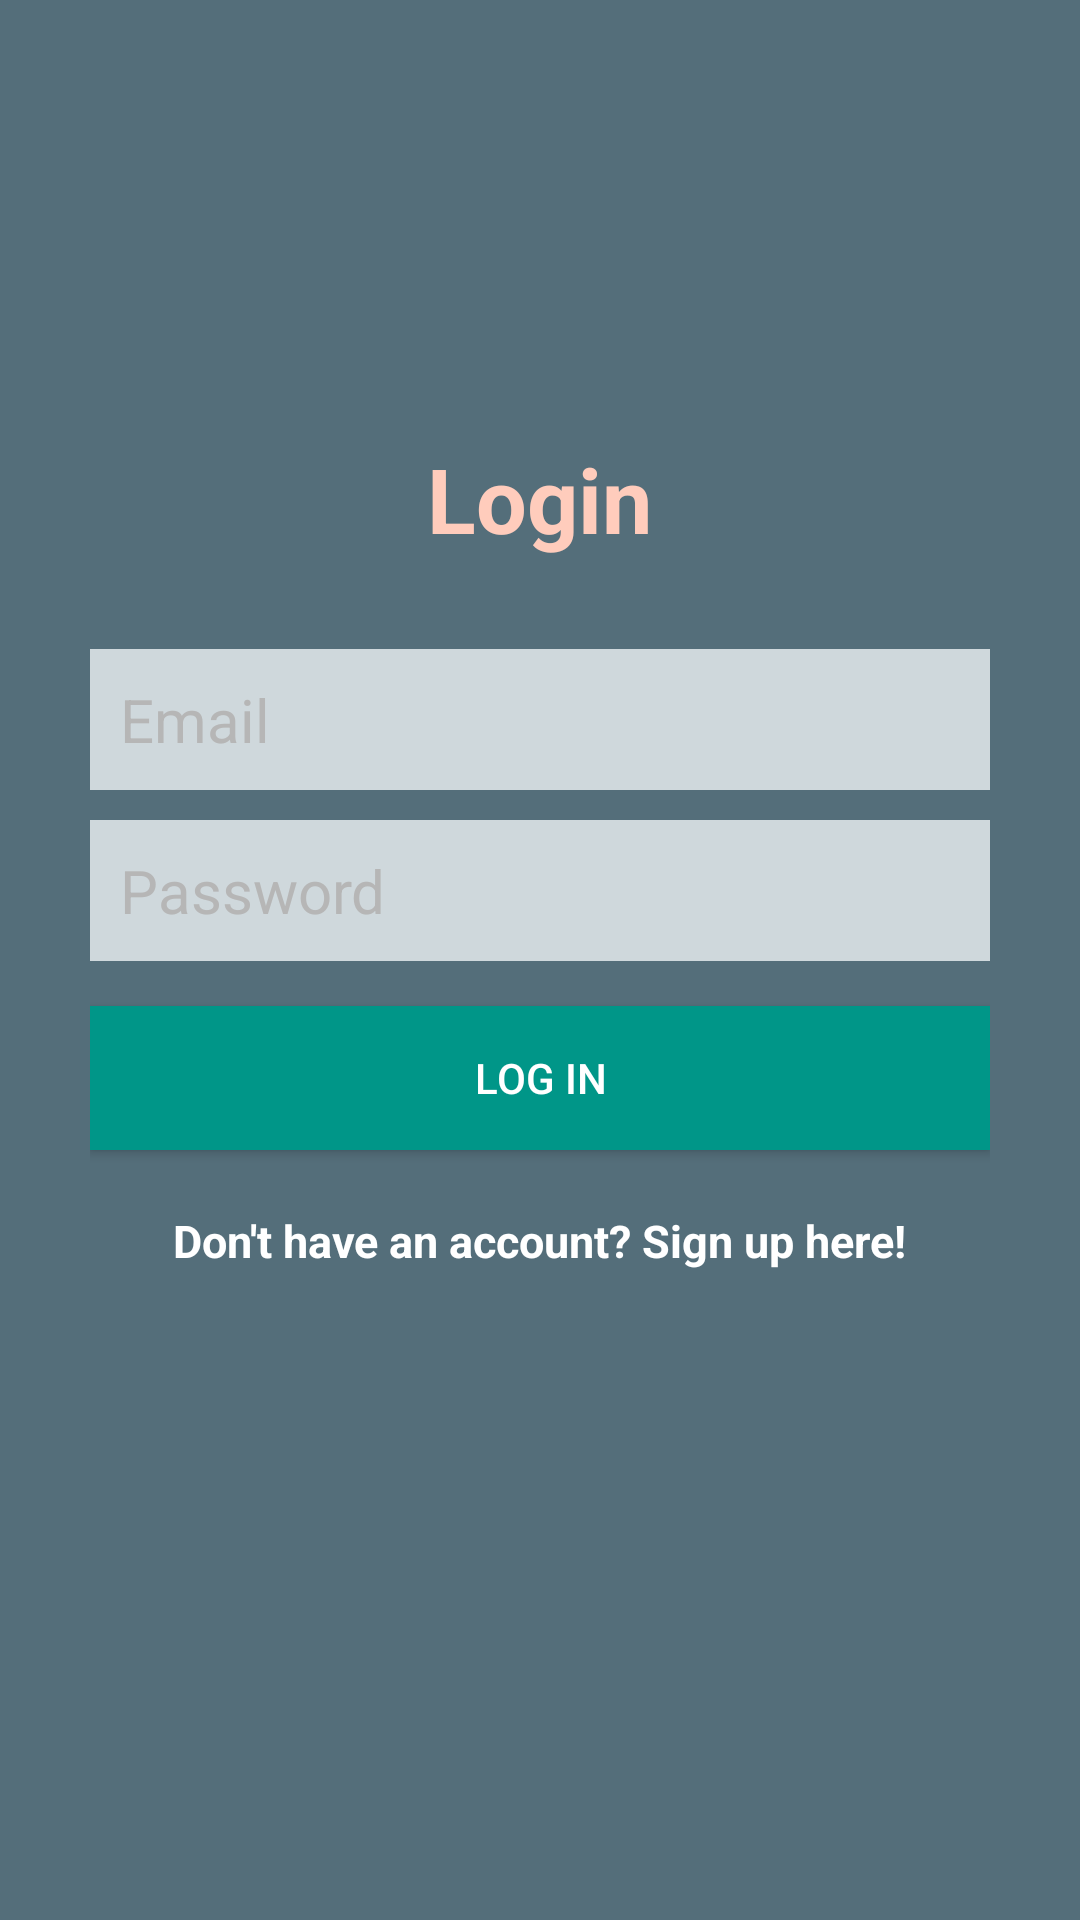

Android layout source for this screen:
<!-- AndroidManifest.xml: application theme AppTheme -->
<!-- res/layout/activity_login.xml -->
<?xml version="1.0" encoding="utf-8"?>
<RelativeLayout xmlns:android="http://schemas.android.com/apk/res/android"
    xmlns:tools="http://schemas.android.com/tools"
    android:layout_width="match_parent"
    android:layout_height="match_parent"
    tools:context="com.example.guest.electronictemple.ui.LoginActivity">

    <LinearLayout
        android:orientation="vertical"
        android:layout_width="match_parent"
        android:layout_height="wrap_content"
        android:padding="30dp"
        android:layout_centerVertical="true"
        android:layout_centerHorizontal="true"
        android:id="@+id/linearLayout">

        <EditText
            android:id="@+id/emailEditText"
            android:layout_width="match_parent"
            android:layout_height="wrap_content"
            android:background="@color/colorInputBox"
            android:hint="Email"
            android:inputType="textEmailAddress"
            android:nextFocusDown="@+id/passwordEditText"
            android:padding="10dp"
            android:layout_marginBottom="10dp"
            android:textColor="@android:color/black"
            android:textColorHint="@color/colorDivider"
            android:textSize="20sp" />

        <EditText
            android:id="@+id/passwordEditText"
            android:layout_width="match_parent"
            android:layout_height="wrap_content"
            android:background="@color/colorInputBox"
            android:hint="Password"
            android:inputType="textPassword"
            android:nextFocusDown="@+id/passwordEditText"
            android:padding="10dp"
            android:textColor="@android:color/black"
            android:textColorHint="@color/colorDivider"
            android:textSize="20sp" />


        <Button
            android:id="@+id/passwordLoginButton"
            android:layout_width="match_parent"
            android:layout_height="wrap_content"
            android:padding="10dp"
            android:text="Log in"
            android:background="@color/colorAccent"
            android:layout_marginTop="15dp"
            android:textColor="@color/colorTextIcons" />

        <TextView
            android:layout_width="wrap_content"
            android:layout_height="wrap_content"
            android:layout_marginTop="20dp"
            android:textColor="@color/colorTextIcons"
            android:textStyle="bold"
            android:textSize="15sp"
            android:text="Don't have an account? Sign up here!"
            android:id="@+id/registerTextView"
            android:layout_gravity="center_horizontal" />

    </LinearLayout>

    <TextView
        android:layout_width="wrap_content"
        android:layout_height="wrap_content"
        android:text="Login"
        android:textColor="@color/colorPrimaryLight"
        android:textSize="30dp"
        android:textStyle="bold"
        android:layout_above="@+id/linearLayout"
        android:layout_centerHorizontal="true" />

</RelativeLayout>
<!-- resources referenced by this layout -->
<resources>
  <color name="colorAccent">#009688</color>
  <color name="colorDivider">#B6B6B6</color>
  <color name="colorInputBox">#cfd8dc</color>
  <color name="colorPrimaryLight">#FFCCBC</color>
  <color name="colorTextIcons">#ffffff</color>
  <style name="AppTheme" parent="Theme.AppCompat.Light.DarkActionBar">
          
          <item name="colorPrimary">@color/colorHeader</item>
          <item name="colorPrimaryDark">@color/colorTop</item>
          <item name="colorAccent">@color/colorAccent</item>
          <item name="android:windowBackground">@color/colorBackground</item>
      </style>
  <color name="colorHeader">#37474F</color>
  <color name="colorTop">#263238</color>
  <color name="colorBackground">#546E7A</color>
</resources>
